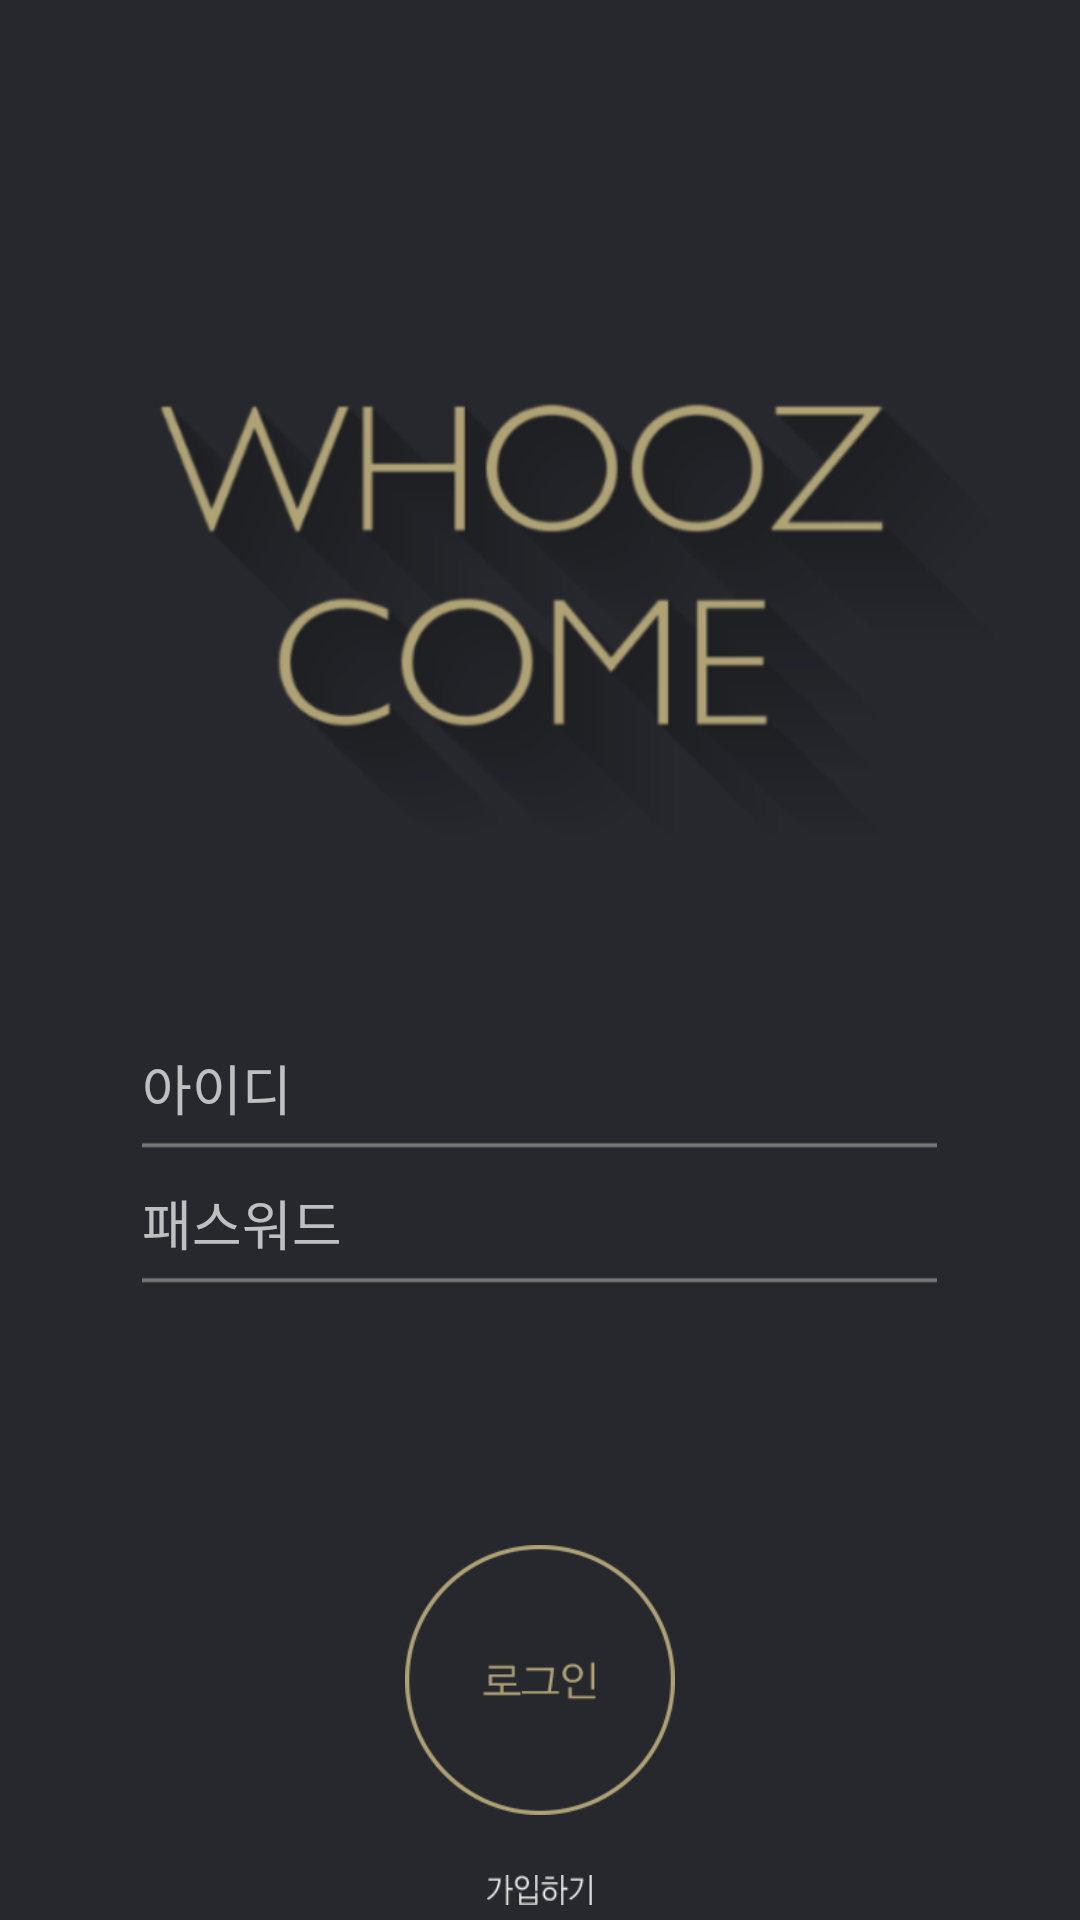

This screen was rendered from an Android layout file. Write that file and the resources it references.
<!-- AndroidManifest.xml: application theme Theme.AppCompat.NoActionBar -->
<!-- res/layout/activity_login.xml -->
<RelativeLayout xmlns:android="http://schemas.android.com/apk/res/android"
    xmlns:tools="http://schemas.android.com/tools"
    android:layout_width="match_parent"
    android:layout_height="match_parent"
    android:background="@drawable/login_page_background"
    android:paddingBottom="@dimen/activity_vertical_margin"
    android:paddingLeft="@dimen/activity_horizontal_margin"
    android:paddingRight="@dimen/activity_horizontal_margin"
    android:paddingTop="@dimen/activity_vertical_margin"
    tools:context=".MainActivity">

    <RelativeLayout
        android:id="@+id/userInputContent"
        android:layout_width="wrap_content"
        android:layout_height="400dp"
        android:layout_centerVertical="true"
        android:layout_centerHorizontal="true">

        <EditText
            android:id="@+id/idEdit"
            android:layout_width="265dp"
            android:layout_height="45dp"
            android:layout_centerHorizontal="true"
            android:layout_marginTop="220dp"
            android:hint="아이디"
            android:singleLine="true"
            android:textColor="#767676"
            android:textCursorDrawable="@null"
            android:background="@drawable/login_edittext"
            />

        <EditText
            android:id="@+id/pwEdit"
            android:layout_width="265dp"
            android:layout_height="45dp"
            android:layout_alignLeft="@+id/idEdit"
            android:layout_below="@+id/idEdit"
            android:layout_centerHorizontal="true"
            android:hint="패스워드"
            android:singleLine="true"
            android:inputType="textPassword"
            android:textColor="#767676"
            android:textCursorDrawable="@null"
            android:background="@drawable/login_edittext"
            />
    </RelativeLayout>

    <RelativeLayout
        android:id="@+id/buttonContent"
        android:layout_width="wrap_content"
        android:layout_height="wrap_content"
        android:layout_alignParentBottom="true"
        android:layout_centerHorizontal="true"
        android:layout_marginBottom="5dp">

        <Button
            android:id="@+id/loginButton"
            android:layout_width="90dp"
            android:layout_height="90dp"
            android:layout_centerHorizontal="true"
            android:background="@drawable/login_selector"
            />

        <Button
            android:id="@+id/joinButton"
            android:layout_width="35dp"
            android:layout_height="10dp"
            android:layout_below="@+id/loginButton"
            android:layout_marginTop="20dp"
            android:layout_centerHorizontal="true"
            android:background="@drawable/login_page_join_button"
             />

    </RelativeLayout>
</RelativeLayout>
<!-- resources referenced by this layout -->
<resources>
  <!-- drawable login_edittext: png bitmap (drawable, 197394 bytes) -->
  <!-- drawable login_page_background: png bitmap (drawable, 265986 bytes) -->
  <!-- drawable login_page_join_button: png bitmap (drawable, 1010 bytes) -->
  <!-- drawable login_selector (drawable) -->
  <?xml version="1.0" encoding="utf-8"?>
  <selector xmlns:android="http://schemas.android.com/apk/res/android">
      <item android:state_pressed="true"
          android:drawable="@drawable/login_button_fill"/>
      <item android:state_focused="true"
          android:drawable="@drawable/login_button"/>
      <item android:drawable="@drawable/login_button"/>
  </selector>
  <!-- drawable login_button_fill: png bitmap (drawable, 4315 bytes) -->
  <!-- drawable login_button: jpg bitmap (drawable, 6660 bytes) -->
</resources>
